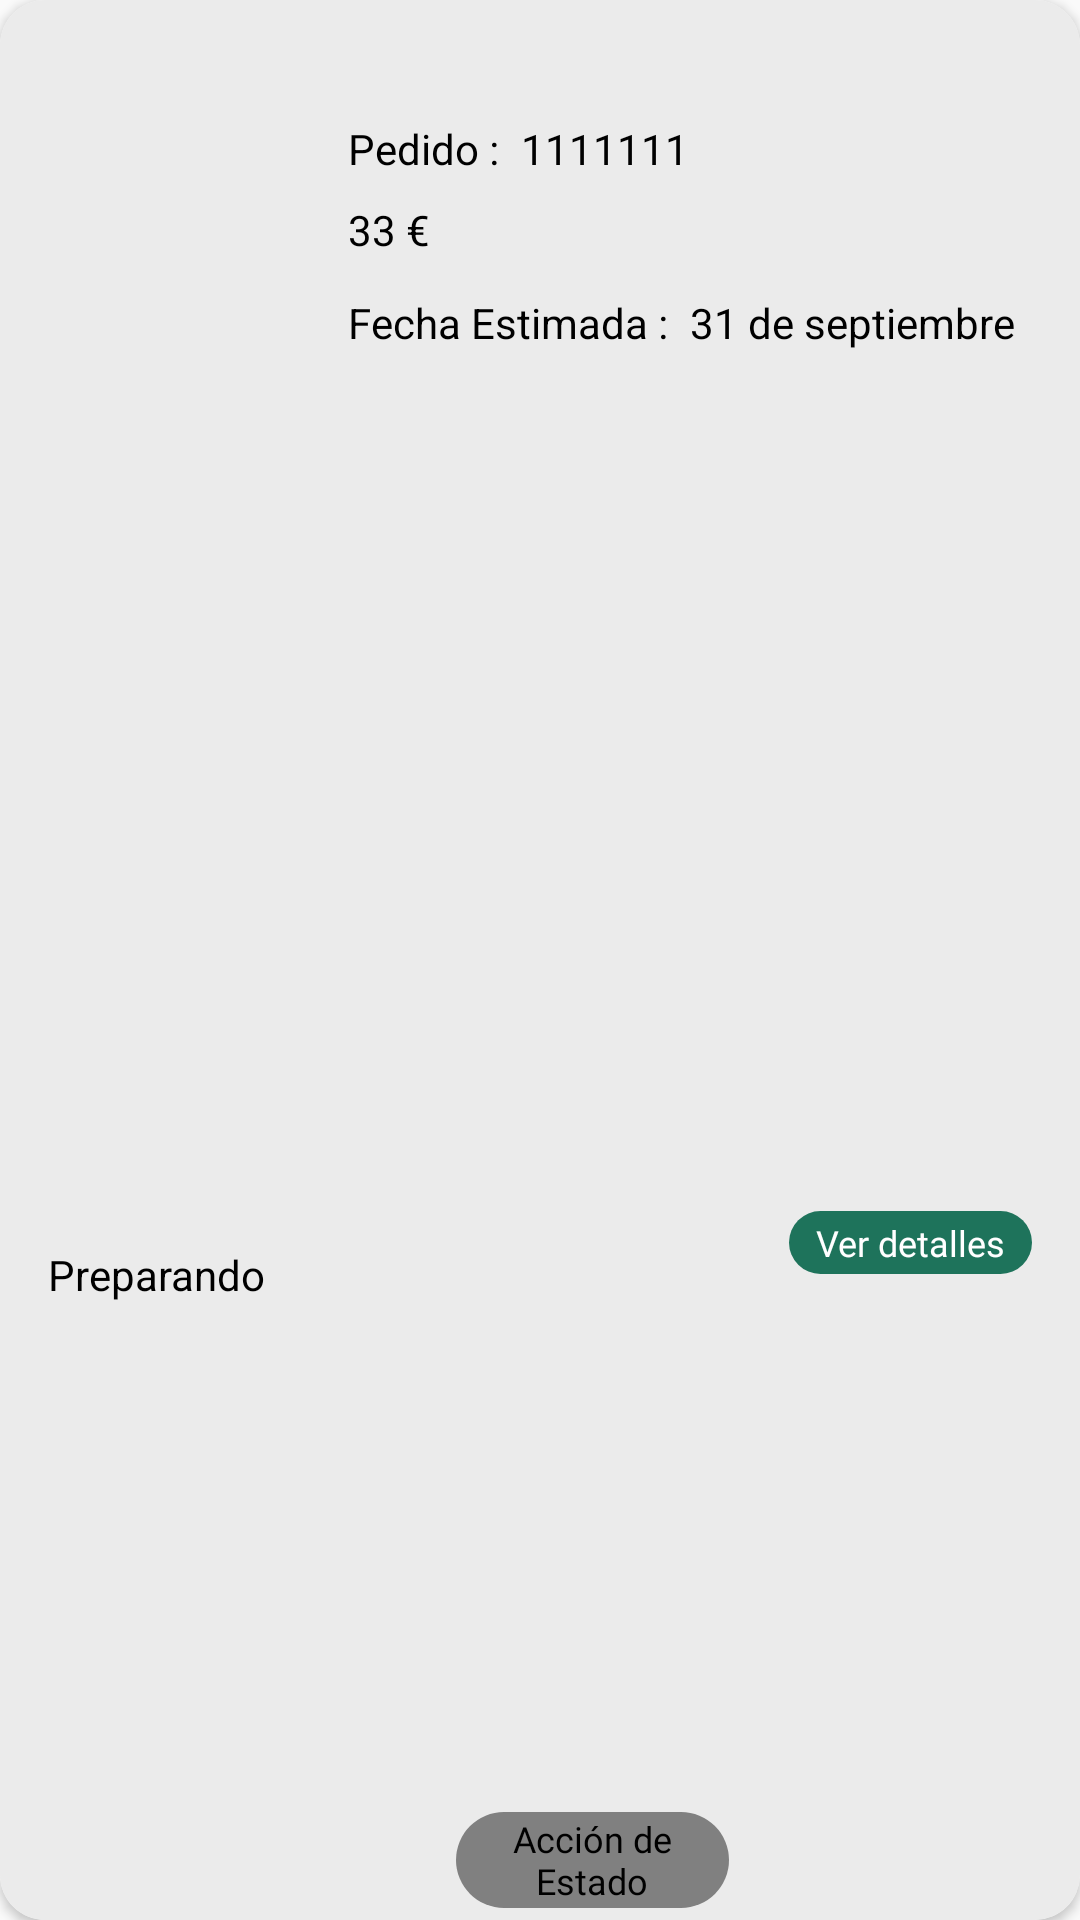

The Android layout XML behind this screen, and the referenced resources:
<!-- AndroidManifest.xml: application theme Theme.SmartTrade -->
<!-- res/layout/order_view.xml -->
<?xml version="1.0" encoding="utf-8"?>
<androidx.cardview.widget.CardView xmlns:android="http://schemas.android.com/apk/res/android"
    xmlns:tools="http://schemas.android.com/tools"
    android:layout_width="350dp"
    android:layout_height="160dp"
    xmlns:app="http://schemas.android.com/apk/res-auto"
    app:cardCornerRadius="15dp"
    android:elevation="5dp">

    <androidx.constraintlayout.widget.ConstraintLayout
        android:id="@+id/layoutOrder"
        android:layout_width="match_parent"
        android:layout_height="match_parent"
        android:background="#ebebeb">

        <ImageView
            android:id="@+id/imageState"
            android:layout_width="100dp"
            android:layout_height="100dp"
            android:layout_marginLeft="8dp"
            app:layout_constraintBottom_toBottomOf="parent"
            app:layout_constraintStart_toStartOf="parent"
            app:layout_constraintTop_toTopOf="parent"
            app:srcCompat="@drawable/order_preparing" />

        <TextView
            android:textColor="@color/black"
            android:layout_marginTop="40dp"
            android:layout_marginLeft="8dp"
            android:id="@+id/textViewOrder"
            android:layout_width="wrap_content"
            android:layout_height="wrap_content"
            android:text="Pedido : "
            app:layout_constraintStart_toEndOf="@+id/imageState"
            app:layout_constraintTop_toTopOf="parent" />

        <TextView
            android:textColor="@color/black"
            android:layout_marginTop="8dp"
            android:layout_marginLeft="8dp"
            android:id="@+id/textTotalPrice"
            android:layout_width="wrap_content"
            android:layout_height="wrap_content"
            android:text="33"
            app:layout_constraintStart_toEndOf="@+id/imageState"
            app:layout_constraintTop_toBottomOf="@+id/textViewOrder" />

        <TextView
            android:textColor="@color/black"
            android:layout_marginTop="40dp"
            android:layout_marginLeft="4dp"
            android:id="@+id/textViewNumerOrder"
            android:layout_width="wrap_content"
            android:layout_height="wrap_content"
            android:text="1111111"
            app:layout_constraintStart_toEndOf="@+id/textViewOrder"
            app:layout_constraintTop_toTopOf="parent" />

        <TextView
            android:textColor="@color/black"
            android:layout_marginTop="8dp"
            android:id="@+id/textView17"
            android:layout_width="wrap_content"
            android:layout_height="wrap_content"
            android:text=" €"
            app:layout_constraintStart_toEndOf="@+id/textTotalPrice"
            app:layout_constraintTop_toBottomOf="@+id/textViewOrder" />

        <TextView
            android:textColor="@color/black"
            android:id="@+id/textView18"
            android:layout_width="wrap_content"
            android:layout_height="wrap_content"
            android:layout_marginLeft="8dp"
            android:layout_marginTop="12dp"
            android:text="Fecha Estimada :"
            app:layout_constraintStart_toEndOf="@+id/imageState"
            app:layout_constraintTop_toBottomOf="@+id/textTotalPrice" />

        <TextView
            android:textColor="@color/black"
            android:id="@+id/textViewEstimateDate"
            android:layout_marginLeft="4dp"
            android:layout_marginTop="12dp"
            android:layout_width="wrap_content"
            android:layout_height="wrap_content"
            android:text=" 31 de septiembre"
            app:layout_constraintStart_toEndOf="@+id/textView18"
            app:layout_constraintTop_toBottomOf="@+id/textTotalPrice" />


        <TextView
            android:id="@+id/textViewStateAction"
            android:layout_width="91dp"
            android:layout_height="32dp"
            android:layout_marginEnd="20dp"
            android:layout_marginBottom="4dp"
            android:background="@drawable/circular_button_grey"
            android:fontFamily="@font/karla"
            android:gravity="center"
            android:text="Acción de Estado"
            android:textColor="@color/black"
            android:textSize="12dp"
            app:layout_constraintBottom_toBottomOf="parent"
            app:layout_constraintEnd_toStartOf="@+id/textViewDetails"
            app:layout_constraintTop_toBottomOf="@+id/textView18"
            app:layout_constraintVertical_bias="1.0" />

        <TextView
            android:id="@+id/textViewDetails"
            android:layout_width="81dp"
            android:layout_height="21dp"
            android:layout_marginEnd="16dp"
            android:background="@drawable/circular_button_green"
            android:fontFamily="@font/karla"
            android:text="Ver detalles"
            android:textColor="@color/white"
            android:textSize="12dp"
            android:gravity="center"
            app:layout_constraintBottom_toBottomOf="parent"
            app:layout_constraintEnd_toEndOf="parent"
            app:layout_constraintTop_toBottomOf="@+id/textViewEstimateDate"
            app:layout_constraintVertical_bias="0.571" />

        <TextView
            android:textColor="@color/black"
            android:id="@+id/textViewEstado"
            android:layout_width="wrap_content"
            android:layout_height="wrap_content"
            android:layout_marginStart="16dp"
            android:text="Preparando"
            app:layout_constraintBottom_toBottomOf="parent"
            app:layout_constraintStart_toStartOf="parent"
            app:layout_constraintTop_toBottomOf="@+id/imageState"
            app:layout_constraintVertical_bias="0.181" />
    </androidx.constraintlayout.widget.ConstraintLayout>
</androidx.cardview.widget.CardView>
<!-- resources referenced by this layout -->
<resources>
  <color name="black">#FF000000</color>
  <color name="white">#FFFFFFFF</color>
  <!-- drawable circular_button_green (drawable) -->
  <?xml version="1.0" encoding="utf-8"?>
  <selector xmlns:android="http://schemas.android.com/apk/res/android">
  
      <item android:state_pressed="false" android:state_focused="false" android:state_enabled="true">
          <shape android:shape="rectangle">
              <solid android:color="@color/green4" />  <corners android:topLeftRadius="25dp"
              android:topRightRadius="25dp"
              android:bottomRightRadius="25dp"
              android:bottomLeftRadius="25dp" />  </shape>
      </item>
  
      <item android:state_pressed="true">
          <shape android:shape="rectangle">
              <solid android:color="#C7C7C7" />  <corners android:topLeftRadius="25dp"
              android:topRightRadius="25dp"
              android:bottomRightRadius="25dp"
              android:bottomLeftRadius="25dp" />
          </shape>
      </item>
  
  </selector>
  <!-- drawable circular_button_grey (drawable) -->
  <?xml version="1.0" encoding="utf-8"?>
  <selector xmlns:android="http://schemas.android.com/apk/res/android">
  
      <item android:state_pressed="false" android:state_focused="false" android:state_enabled="true">
          <shape android:shape="rectangle">
              <solid android:color="@color/greyLetter" />  <corners android:topLeftRadius="25dp"
              android:topRightRadius="25dp"
              android:bottomRightRadius="25dp"
              android:bottomLeftRadius="25dp" />  </shape>
      </item>
  
      <item android:state_pressed="true">
          <shape android:shape="rectangle">
              <solid android:color="#C7C7C7" />  <corners android:topLeftRadius="25dp"
              android:topRightRadius="25dp"
              android:bottomRightRadius="25dp"
              android:bottomLeftRadius="25dp" />
          </shape>
      </item>
  
  </selector>
  <style name="Theme.SmartTrade" parent="Base.Theme.SmartTrade" />
  <color name="green4">#1E735B</color>
  <color name="greyLetter">#808080</color>
  <style name="Base.Theme.SmartTrade" parent="Theme.AppCompat.Light.NoActionBar">
          
          
      </style>
</resources>
